The GitHub repository pearlispearl/DeepLearning-Group2-LemonLeafDisease contains a labelled image folder "Lemon_Dataset" with 9 categories: anthracnose, bacterial blight, citrus canker, curl virus, deficiency leaf, dry leaf, healthy leaf, sooty mould, spider mites. Examples follow, each with its label.

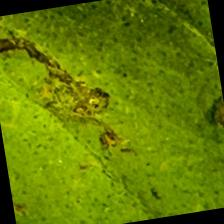
Label: sooty mould

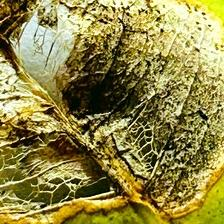
Label: citrus canker

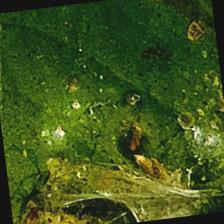
Label: spider mites

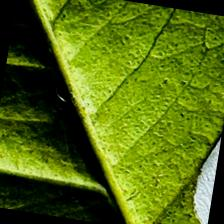
Label: deficiency leaf

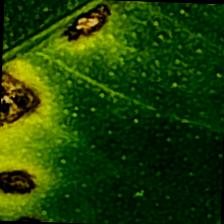
Label: anthracnose

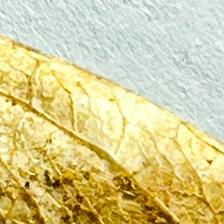
Label: dry leaf
